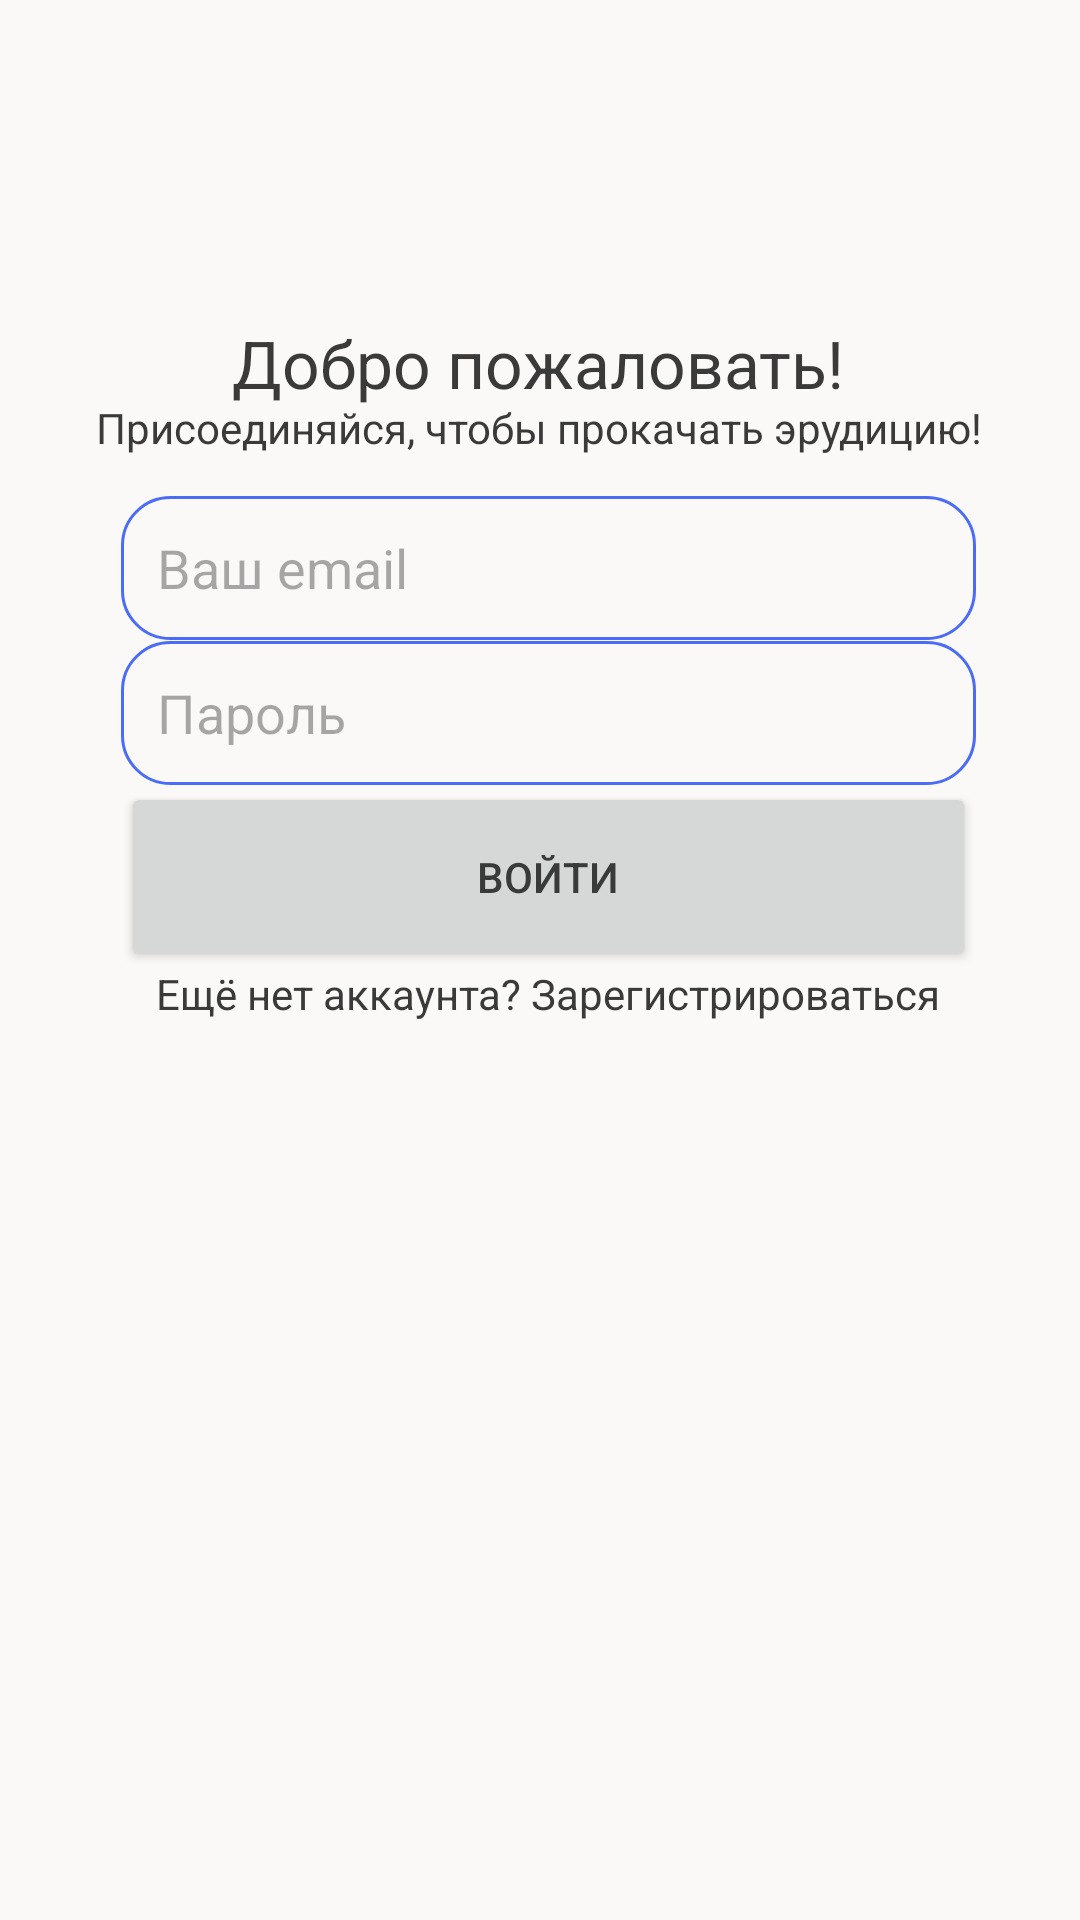

Produce the Android XML layout that renders to this screen, including the resource entries it uses.
<!-- AndroidManifest.xml: application theme Theme.EducationalChallenge -->
<!-- res/layout/activity_start.xml -->
<?xml version="1.0" encoding="utf-8"?>
<androidx.constraintlayout.widget.ConstraintLayout xmlns:android="http://schemas.android.com/apk/res/android"
    xmlns:app="http://schemas.android.com/apk/res-auto"
    xmlns:tools="http://schemas.android.com/tools"
    android:id="@+id/main"
    android:layout_width="match_parent"
    android:layout_height="match_parent"
    tools:context=".StartActivity">

    <Button
        android:id="@+id/login_button"
        android:layout_width="285dp"
        android:layout_height="63dp"
        android:text="Войти"
        app:layout_constraintBottom_toBottomOf="parent"
        app:layout_constraintEnd_toEndOf="parent"
        app:layout_constraintHorizontal_bias="0.539"
        app:layout_constraintStart_toStartOf="parent"
        app:layout_constraintTop_toTopOf="parent"
        app:layout_constraintVertical_bias="0.452" />

    <TextView
        android:id="@+id/main_text"
        style="@style/TextAppearance.Material3.TitleLarge"
        android:layout_width="wrap_content"
        android:layout_height="wrap_content"
        android:gravity="center"
        android:text="Добро пожаловать!"
        app:layout_constraintBottom_toBottomOf="parent"
        app:layout_constraintEnd_toEndOf="parent"
        app:layout_constraintHorizontal_bias="0.497"
        app:layout_constraintStart_toStartOf="parent"
        app:layout_constraintTop_toTopOf="parent"
        app:layout_constraintVertical_bias="0.174" />

    <TextView
        android:id="@+id/main_text2"
        android:gravity="center"
        android:layout_width="wrap_content"
        android:layout_height="wrap_content"
        android:text="Присоединяйся, чтобы прокачать эрудицию!"
        app:layout_constraintBottom_toBottomOf="parent"
        app:layout_constraintEnd_toEndOf="parent"
        app:layout_constraintHorizontal_bias="0.495"
        app:layout_constraintStart_toStartOf="parent"
        app:layout_constraintTop_toTopOf="parent"
        app:layout_constraintVertical_bias="0.214" />

    <EditText
        android:id="@+id/email_edit_text"
        android:layout_width="285dp"
        android:layout_height="48dp"
        android:background="@drawable/edittext_background"
        android:ems="10"
        android:hint="Ваш email"
        android:inputType="text"
        android:padding="12dp"
        app:layout_constraintBottom_toBottomOf="parent"
        app:layout_constraintEnd_toEndOf="parent"
        app:layout_constraintHorizontal_bias="0.539"
        app:layout_constraintStart_toStartOf="parent"
        app:layout_constraintTop_toTopOf="parent"
        app:layout_constraintVertical_bias="0.279" />

    <EditText
        android:id="@+id/password_edit_text"
        android:layout_width="285dp"
        android:layout_height="48dp"
        android:background="@drawable/edittext_background"
        android:ems="10"
        android:hint="Пароль"
        android:inputType="textPassword"
        android:padding="12dp"
        app:layout_constraintBottom_toBottomOf="parent"
        app:layout_constraintEnd_toEndOf="parent"
        app:layout_constraintHorizontal_bias="0.539"
        app:layout_constraintStart_toStartOf="parent"
        app:layout_constraintTop_toTopOf="parent"
        app:layout_constraintVertical_bias="0.361" />

    <TextView
        android:id="@+id/register_text"
        android:layout_width="286dp"
        android:layout_height="27dp"
        android:gravity="center"
        android:text="Ещё нет аккаунта? Зарегистрироваться"
        app:layout_constraintBottom_toBottomOf="parent"
        app:layout_constraintEnd_toEndOf="parent"
        app:layout_constraintHorizontal_bias="0.536"
        app:layout_constraintStart_toStartOf="parent"
        app:layout_constraintTop_toTopOf="parent"
        app:layout_constraintVertical_bias="0.518" />

    <TextView
        android:id="@+id/info_text"
        android:layout_width="291dp"
        android:layout_height="24dp"
        android:visibility="gone"
        android:gravity="center"
        android:text="Неверный логин или пароль!"
        app:layout_constraintBottom_toBottomOf="parent"
        app:layout_constraintEnd_toEndOf="parent"
        app:layout_constraintHorizontal_bias="0.558"
        app:layout_constraintStart_toStartOf="parent"
        app:layout_constraintTop_toTopOf="parent"
        app:layout_constraintVertical_bias="0.554" />

    <ProgressBar
        android:id="@+id/progress_bar"
        style="?android:attr/progressBarStyle"
        android:layout_width="23dp"
        android:layout_height="23dp"
        android:visibility="gone"
        app:layout_constraintBottom_toBottomOf="parent"
        app:layout_constraintEnd_toEndOf="parent"
        app:layout_constraintStart_toStartOf="parent"
        app:layout_constraintTop_toTopOf="parent"
        app:layout_constraintVertical_bias="0.555" />

</androidx.constraintlayout.widget.ConstraintLayout>
<!-- resources referenced by this layout -->
<resources>
  <!-- drawable edittext_background (drawable) -->
  <?xml version="1.0" encoding="utf-8"?>
  <shape xmlns:android="http://schemas.android.com/apk/res/android"
      android:shape="rectangle">
      <stroke android:width="1dp" android:color="#4A6CF7" />
      <corners android:radius="16dp" />
  </shape>
  <style name="Theme.EducationalChallenge" parent="Base.Theme.EducationalChallenge" />
  <style name="Base.Theme.EducationalChallenge" parent="Theme.Material3.DayNight.NoActionBar">
          <item name="colorPrimary">@color/md_theme_light_primary</item>
          <item name="colorOnPrimary">@color/md_theme_light_onPrimary</item>
  
          <item name="colorSecondary">@color/md_theme_light_secondary</item>
          <item name="colorOnSecondary">@color/md_theme_light_onSecondary</item>
  
          <item name="android:colorBackground">@color/md_theme_light_background</item>
          <item name="colorOnBackground">@color/md_theme_light_onBackground</item>
  
          <item name="colorSurface">@color/md_theme_light_surface</item>
          <item name="colorOnSurface">@color/md_theme_light_onSurface</item>
  
          <item name="colorError">@color/md_theme_light_error</item>
          <item name="colorOnError">@color/md_theme_light_onError</item>
  
          <item name="android:textColor">@color/md_theme_light_onBackground</item>
          <item name="android:textColorPrimary">@color/md_theme_light_onBackground</item>
          <item name="android:textColorSecondary">@color/md_theme_light_secondary</item>
  
          <item name="android:statusBarColor" tools:targetApi="l">@color/md_theme_light_primary</item>
          <item name="android:navigationBarColor" tools:targetApi="l">@color/md_theme_light_surface</item>
      </style>
  <color name="md_theme_light_primary">#4A6CF7</color>
  <color name="md_theme_light_onPrimary">#FFFFFF</color>
  <color name="md_theme_light_secondary">#FF8C42</color>
  <color name="md_theme_light_onSecondary">#000000</color>
  <color name="md_theme_light_background">#FAF9F7</color>
  <color name="md_theme_light_onBackground">#3A3A3A</color>
  <color name="md_theme_light_surface">#FFF1E6</color>
  <color name="md_theme_light_onSurface">#3A3A3A</color>
  <color name="md_theme_light_error">#E94B3C</color>
  <color name="md_theme_light_onError">#FFFFFF</color>
</resources>
